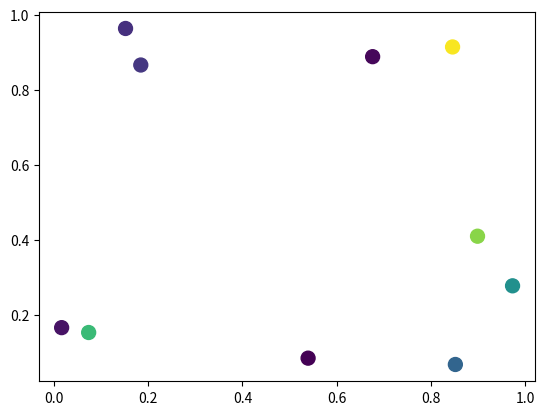

Generate this figure with matplotlib:
import matplotlib.pyplot as plt
import numpy as np
import matplotlib.animation as animation

def main():
    numframes = 10
    numpoints = 10
    color_data = np.random.random((numframes, numpoints))
    x, y, c = np.random.random((3, numpoints))

    fig = plt.figure()
    scat = plt.scatter(x, y, c=c, s=100)

    ani = animation.FuncAnimation(fig, update_plot, frames=range(numframes), interval=(0.1),
                                  fargs=(color_data, scat), blit = True)
    plt.show()

def update_plot(i, data, scat):
    scat.set_array(data[i])
    return scat,

main()